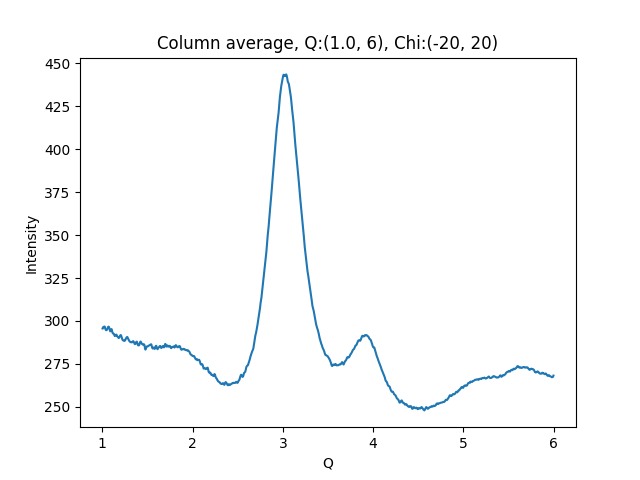

The table this chart was drawn from, first rows:
1.002500000715255801e+00, 2.955927429199218750e+02
1.007500001429795677e+00, 2.962677001953125000e+02
1.012500002144335332e+00, 2.962411499023437500e+02
1.017500002858875208e+00, 2.966486511230468750e+02
1.022500003573414862e+00, 2.967206115722656250e+02
1.027500004287954516e+00, 2.966548461914062500e+02
1.032500005002494392e+00, 2.955029602050781250e+02
1.037500005717034268e+00, 2.949135437011718750e+02
1.042500006431573922e+00, 2.945889587402343750e+02
1.047500007146113798e+00, 2.946565246582031250e+02
1.052500007860653453e+00, 2.949582824707031250e+02
1.057500008575193329e+00, 2.954905090332031250e+02
1.062500009289732983e+00, 2.963721923828125000e+02
1.067500010004272637e+00, 2.966638793945312500e+02
1.072500010718812513e+00, 2.965791931152343750e+02
1.077500011433352389e+00, 2.958838195800781250e+02
1.082500012147892043e+00, 2.948464965820312500e+02
1.087500012862431920e+00, 2.939231567382812500e+02
1.092500013576971796e+00, 2.940587158203125000e+02
1.097500014291511228e+00, 2.949558410644531250e+02
1.102500015006051104e+00, 2.952480163574218750e+02
1.107500015720590758e+00, 2.943068237304687500e+02
1.112500016435130634e+00, 2.932230834960937500e+02
1.117500017149670510e+00, 2.926853332519531250e+02
1.122500017864210164e+00, 2.925988464355468750e+02
1.127500018578750041e+00, 2.925191955566406250e+02
1.132500019293289695e+00, 2.919119873046875000e+02
1.137500020007829349e+00, 2.912091369628906250e+02
1.142500020722369225e+00, 2.912789916992187500e+02
1.147500021436909101e+00, 2.914900817871093750e+02
1.152500022151448755e+00, 2.920555114746093750e+02
1.157500022865988631e+00, 2.919444580078125000e+02
1.162500023580528286e+00, 2.912987670898437500e+02
1.167500024295068162e+00, 2.908830566406250000e+02
1.172500025009608038e+00, 2.906774902343750000e+02
1.177500025724147470e+00, 2.902321472167968750e+02
1.182500026438687346e+00, 2.900189514160156250e+02
1.187500027153227222e+00, 2.902869567871093750e+02
1.192500027867766876e+00, 2.910276184082031250e+02
1.197500028582306753e+00, 2.914074096679687500e+02
1.202500029296846407e+00, 2.917835998535156250e+02
1.207500030011386283e+00, 2.915815734863281250e+02
1.212500030725925937e+00, 2.908001403808593750e+02
1.217500031440465591e+00, 2.901076660156250000e+02
1.222500032155005467e+00, 2.891708374023437500e+02
1.227500032869545343e+00, 2.887596740722656250e+02
1.232500033584084997e+00, 2.886214904785156250e+02
1.237500034298624874e+00, 2.884427185058593750e+02
1.242500035013164528e+00, 2.883650512695312500e+02
1.247500035727704182e+00, 2.886799316406250000e+02
1.252500036442244058e+00, 2.886334838867187500e+02
1.257500037156783712e+00, 2.893402709960937500e+02
1.262500037871323588e+00, 2.897207336425781250e+02
1.267500038585863464e+00, 2.903426513671875000e+02
1.272500039300403119e+00, 2.905618286132812500e+02
1.277500040014942995e+00, 2.906141052246093750e+02
1.282500040729482649e+00, 2.900048522949218750e+02
1.287500041444022525e+00, 2.895444335937500000e+02
1.292500042158562179e+00, 2.889220886230468750e+02
1.297500042873101833e+00, 2.885061950683593750e+02
1.302500043587641709e+00, 2.880522460937500000e+02
... 939 more rows
